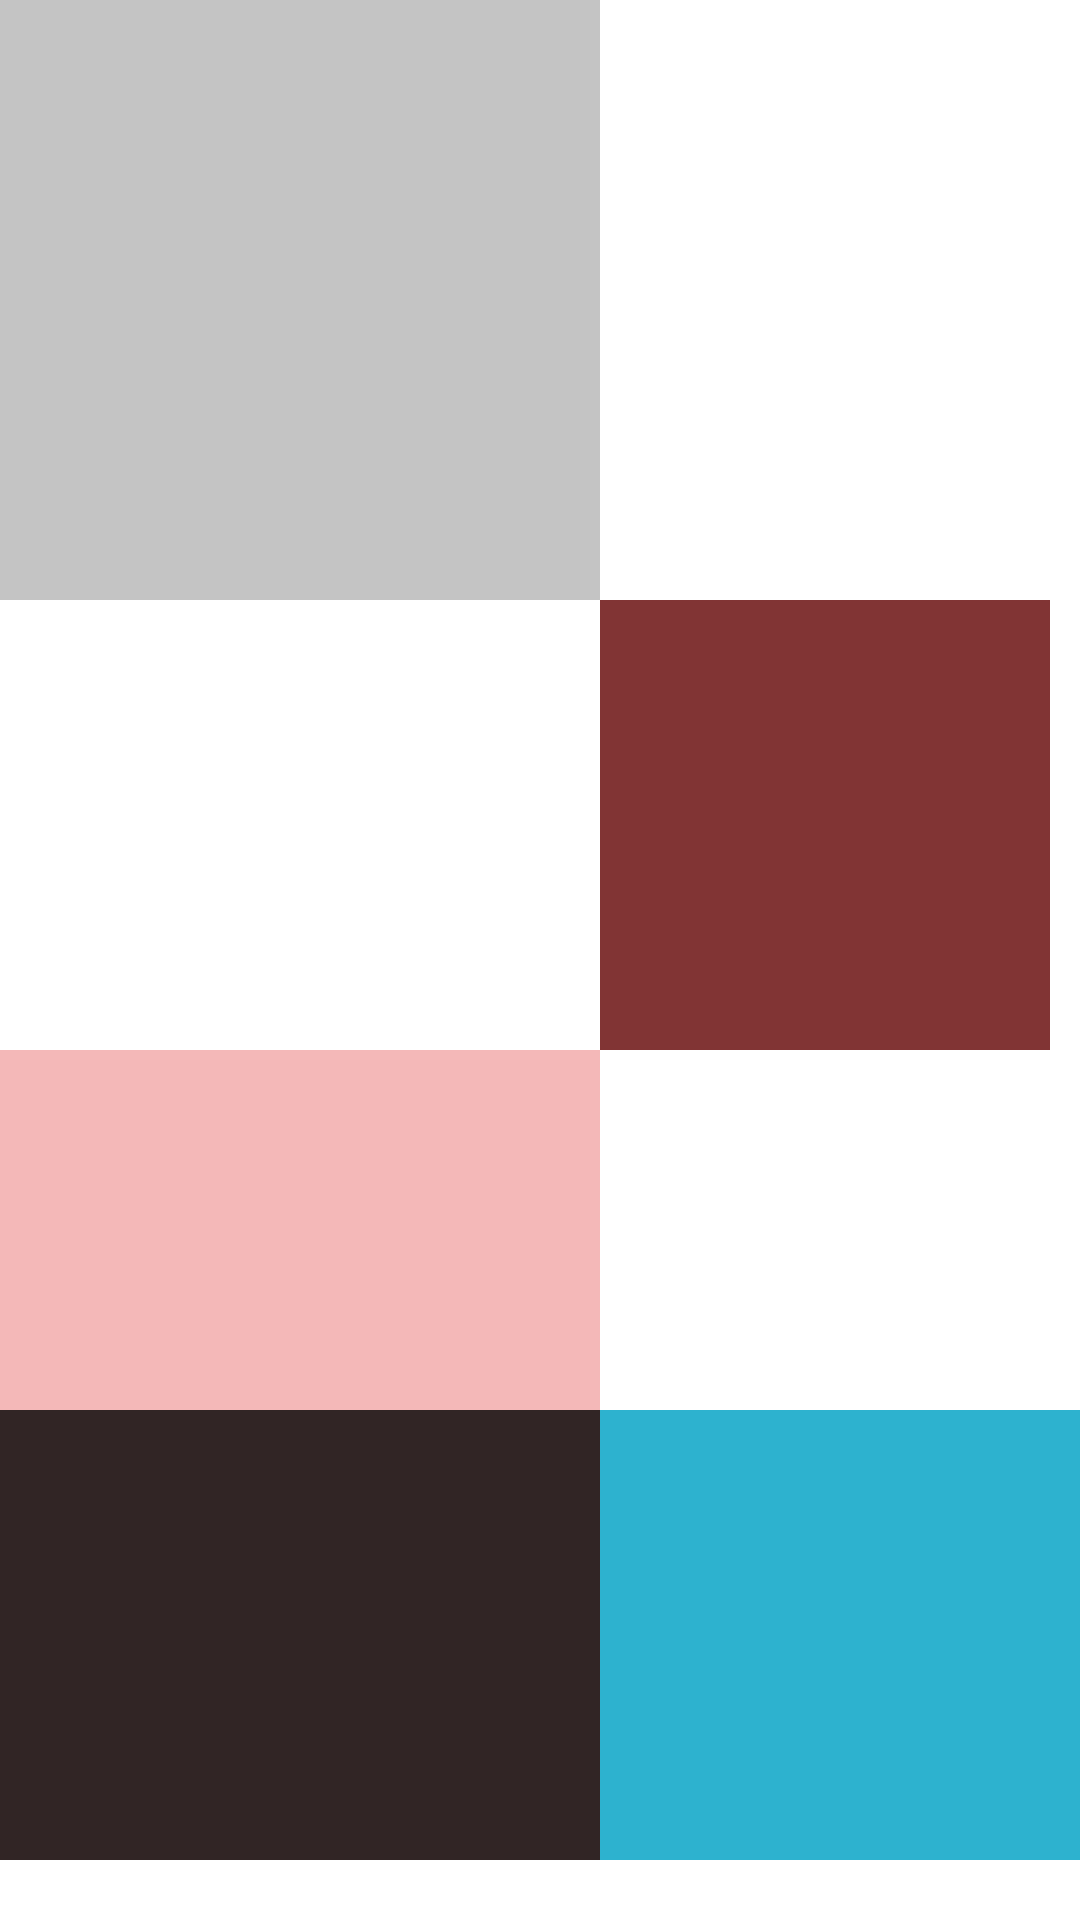

Here is an Android app screen rendered from its layout file. Give the layout XML and the strings, colors and styles it references.
<!-- AndroidManifest.xml: application theme Theme.LayoutLessison2 -->
<!-- res/layout/layout_second.xml -->
<?xml version="1.0" encoding="utf-8"?>
<RelativeLayout xmlns:android="http://schemas.android.com/apk/res/android"
    android:layout_width="match_parent" android:layout_height="match_parent">

    <View
        android:id="@+id/view_1"
        android:layout_width="200dp"
        android:layout_height="200dp"
        android:background="#C4C4C4"></View>
    <View
        android:id="@+id/view_2"
        android:layout_width="150dp"
        android:layout_height="150dp"
        android:background="#813434"
        android:layout_toRightOf="@id/view_1"
        android:layout_below="@id/view_1"></View>
    <View
        android:id="@+id/view_3"
        android:layout_width="200dp"
        android:layout_height="120dp"
        android:background="#F4B8B8"
        android:layout_toLeftOf="@id/view_2"
        android:layout_below="@id/view_2"></View>

    <View
        android:id="@+id/view_4"
        android:layout_width="200dp"
        android:layout_height="150dp"
        android:background="#312525"
        android:layout_below="@id/view_3"></View>
    <View
        android:id="@+id/view_5"
        android:layout_width="170dp"
        android:layout_height="150dp"
        android:background="#2DB2CF"
        android:layout_below="@id/view_3"
        android:layout_toRightOf="@id/view_4"></View>
</RelativeLayout>
<!-- resources referenced by this layout -->
<resources>
  <style name="Theme.LayoutLessison2" parent="Theme.MaterialComponents.DayNight.DarkActionBar">
          
          <item name="colorPrimary">@color/purple_500</item>
          <item name="colorPrimaryVariant">@color/purple_700</item>
          <item name="colorOnPrimary">@color/white</item>
          
          <item name="colorSecondary">@color/teal_200</item>
          <item name="colorSecondaryVariant">@color/teal_700</item>
          <item name="colorOnSecondary">@color/black</item>
          
          <item name="android:statusBarColor" tools:targetApi="l">?attr/colorPrimaryVariant</item>
          
      </style>
  <!-- not gathered from this repository: default colours our renderer supplied (Android Studio template values) -->
  <color name="purple_500">#FF6200EE</color>
  <color name="purple_700">#FF3700B3</color>
  <color name="teal_200">#FF03DAC5</color>
  <color name="teal_700">#FF018786</color>
  <color name="black">#FF000000</color>
  <color name="white">#FFFFFFFF</color>
</resources>
